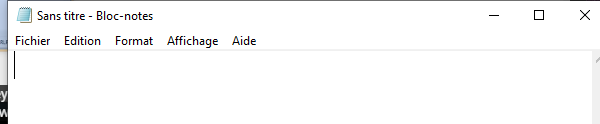
Task: Processus vierge
Workflow: Main

Step 1: Open Application NotePad on the element in window 'Sans titre - Bloc-notes' (notepad.exe)

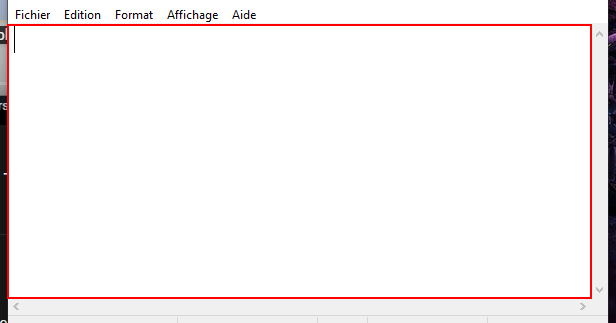
Step 2: type "["This is Our Very Fast Robot "+"[k(enter)]"]" into the editable text 'Éditeur de texte'

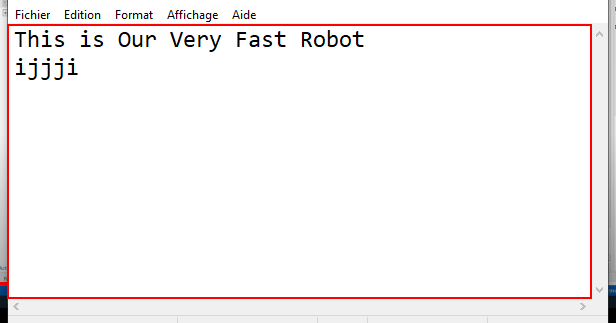
Step 3: type "["This is still our first robot" +"[k(enter)]"]" into the editable text 'Éditeur de texte' in window '*Sans titre - Bloc-notes' (notepad.exe)
